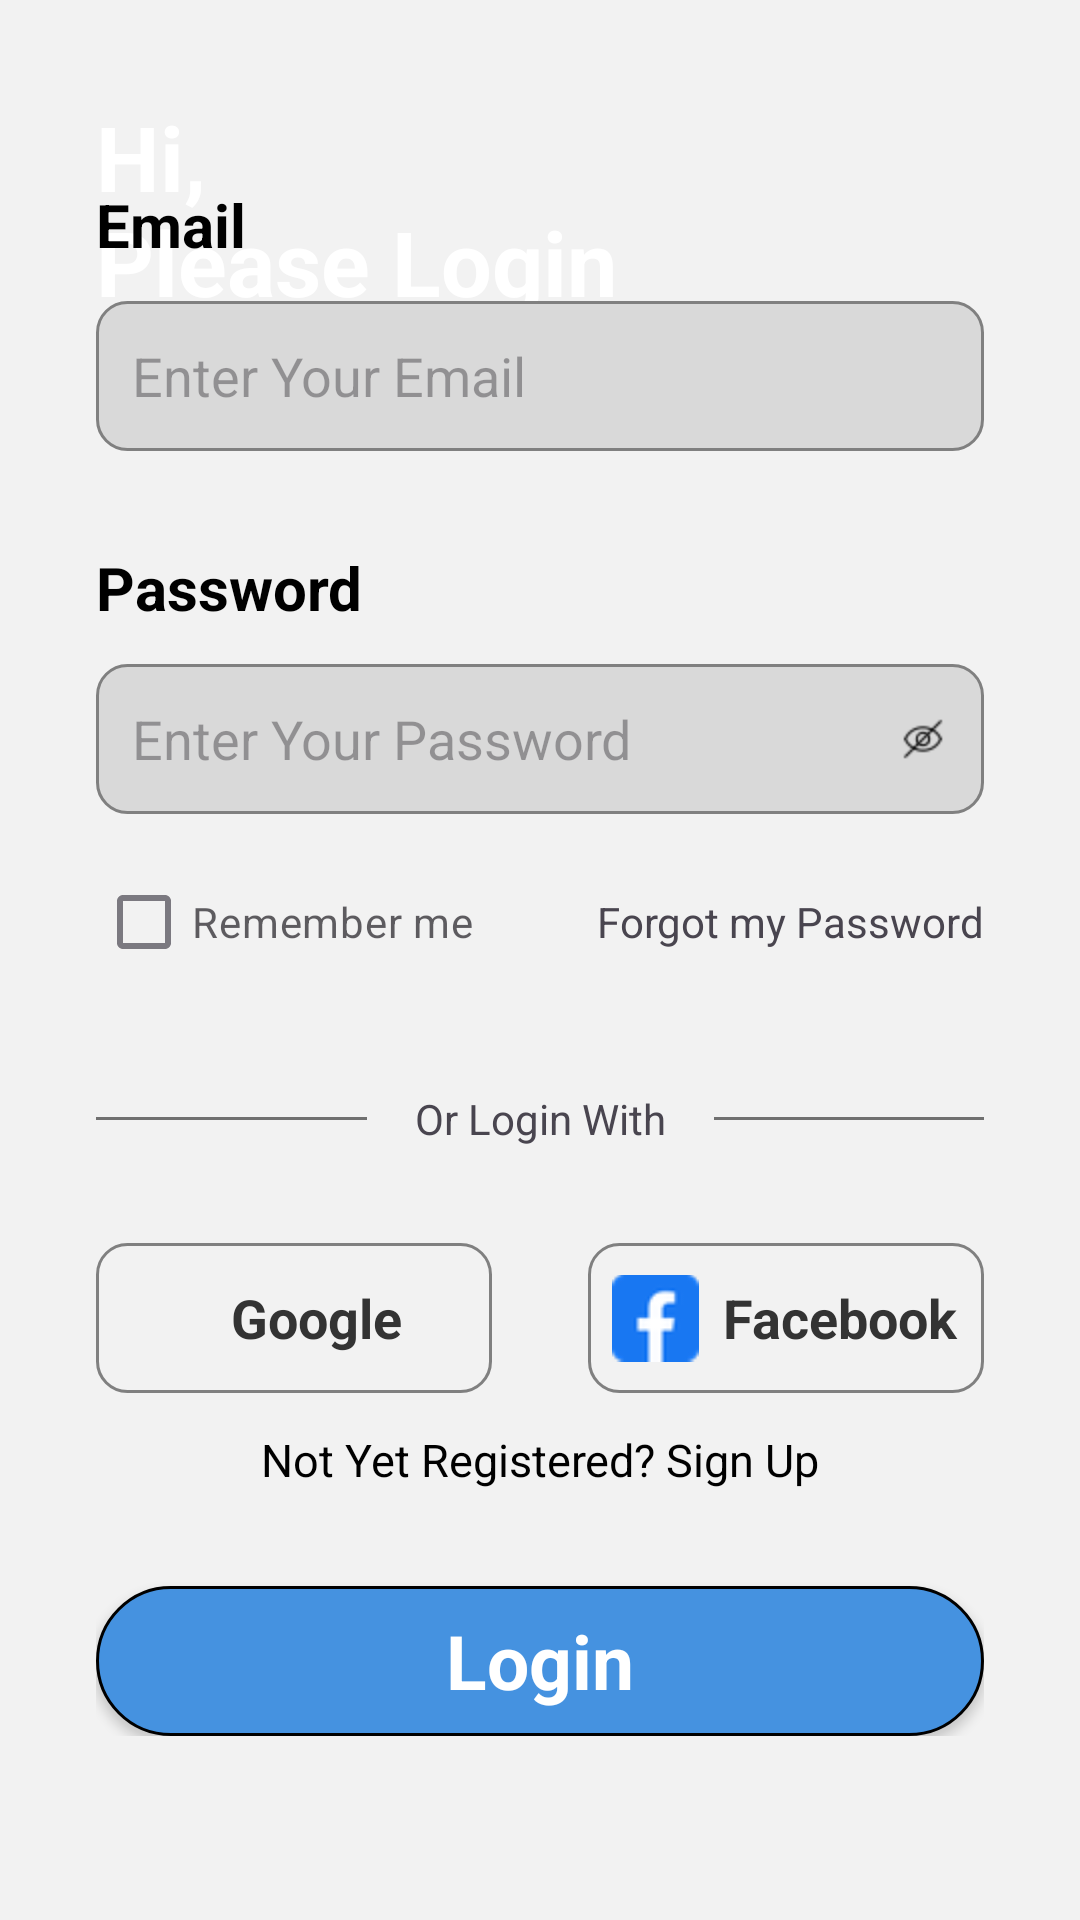

Reconstruct the res/layout file that produces this screen, plus the resources it refers to.
<!-- AndroidManifest.xml: application theme Theme.HouseBookingApp -->
<!-- res/layout/activity_login.xml -->
<?xml version="1.0" encoding="utf-8"?>
<androidx.constraintlayout.widget.ConstraintLayout xmlns:android="http://schemas.android.com/apk/res/android"
    xmlns:app="http://schemas.android.com/apk/res-auto"
    xmlns:tools="http://schemas.android.com/tools"
    android:id="@+id/main"
    android:layout_width="match_parent"
    android:layout_height="match_parent"
    android:background="#F2F2F2"
    tools:context=".LoginActivity">

    <ImageView
        android:id="@+id/imageView3"
        android:layout_width="match_parent"
        android:layout_height="wrap_content"
        android:scaleType="fitXY"
        app:layout_constraintEnd_toEndOf="parent"
        app:layout_constraintStart_toStartOf="parent"
        app:layout_constraintTop_toTopOf="parent"
        app:srcCompat="@drawable/top_background" />

    <TextView
        android:id="@+id/login"
        android:layout_width="wrap_content"
        android:layout_height="wrap_content"
        android:layout_marginStart="32dp"
        android:layout_marginTop="32dp"
        android:text="@string/hi_nplease_login"
        android:textColor="#FFFFFF"
        android:textSize="30sp"
        android:textStyle="bold"
        app:layout_constraintStart_toStartOf="parent"
        app:layout_constraintTop_toTopOf="parent" />

    <LinearLayout
        android:layout_width="match_parent"
        android:layout_height="wrap_content"
        android:layout_marginTop="32dp"
        android:layout_marginBottom="32dp"
        android:orientation="vertical"
        android:padding="32dp"
        app:layout_constraintBottom_toBottomOf="parent"
        app:layout_constraintStart_toStartOf="parent"
        app:layout_constraintTop_toBottomOf="@+id/imageView3">

        <TextView
            android:id="@+id/user_email"
            android:layout_width="match_parent"
            android:layout_height="wrap_content"
            android:text="@string/email_ep"
            android:textColor="#000000"
            android:textSize="20sp"
            android:textStyle="bold" />

        <EditText
            android:id="@+id/enter_email"
            android:layout_width="match_parent"
            android:layout_height="50dp"
            android:layout_marginTop="12dp"
            android:background="@drawable/edittext_background"
            android:ems="10"
            android:hint="@string/enter_your_email"
            android:inputType="textPersonName"
            android:padding="12dp"
            android:textColor="#707070"
            android:textSize="18sp" />

        <TextView
            android:id="@+id/user_password"
            android:layout_width="match_parent"
            android:layout_height="wrap_content"
            android:layout_marginTop="32dp"
            android:text="@string/password_ep"
            android:textColor="#000000"
            android:textSize="20sp"
            android:textStyle="bold" />

        <EditText
            android:id="@+id/enter_password"
            android:layout_width="match_parent"
            android:layout_height="50dp"
            android:layout_marginTop="12dp"
            android:background="@drawable/edittext_background"
            android:ems="10"
            android:hint="@string/enter_your_password"
            android:inputType="textPassword"
            android:drawableEnd="@drawable/hide"
            android:padding="12dp"
            android:textColor="#707070"
            android:textSize="18sp" />


        <RelativeLayout
            android:layout_width="match_parent"
            android:layout_height="wrap_content"
            android:layout_marginTop="12dp">


            <CheckBox
                android:layout_width="wrap_content"
                android:layout_height="wrap_content"
                android:layout_centerVertical="true"
                android:alpha="0.7"
                android:text="@string/remember_me" />

            <TextView
                android:layout_width="wrap_content"
                android:layout_height="wrap_content"
                android:layout_alignParentEnd="true"
                android:layout_centerVertical="true"
                android:layout_marginTop="12dp"
                android:text="@string/forgot_my_password" />
        </RelativeLayout>

        <LinearLayout
            android:layout_width="match_parent"
            android:layout_height="wrap_content"
            android:layout_marginTop="32dp"
            android:layout_marginBottom="32dp"
            android:orientation="horizontal">

            <View
                android:id="@+id/view"
                android:layout_width="wrap_content"
                android:layout_height="1dp"
                android:layout_gravity="center_vertical"
                android:layout_weight="1"
                android:background="#707070" />

            <TextView
                android:id="@+id/textView6"
                android:layout_width="wrap_content"
                android:layout_height="wrap_content"
                android:layout_marginStart="16dp"
                android:layout_marginEnd="16dp"
                android:text="@string/or_login_with" />

            <View
                android:id="@+id/view2"
                android:layout_width="wrap_content"
                android:layout_height="1dp"
                android:layout_gravity="center_vertical"
                android:layout_weight="1"
                android:background="#707070" />


        </LinearLayout>

        <LinearLayout
            android:layout_width="match_parent"
            android:layout_height="wrap_content"
            android:orientation="horizontal"
            tools:layout_marginTop="32dp">

            <LinearLayout
                android:layout_width="match_parent"
                android:layout_height="50dp"
                android:layout_marginEnd="16dp"
                android:layout_weight="0.5"
                android:background="@drawable/social_btn_background"
                android:orientation="horizontal">

                <ImageView
                    android:id="@+id/image_google"
                    android:layout_width="29dp"
                    android:layout_height="30dp"
                    android:layout_gravity="center_vertical"
                    android:layout_margin="8dp"
                    app:srcCompat="@drawable/google" />

                <TextView
                    android:id="@+id/text_google"
                    android:layout_width="wrap_content"
                    android:layout_height="wrap_content"
                    android:layout_gravity="center_vertical"
                    android:layout_weight="1"
                    android:text="@string/google"
                    android:textColor="#333333"
                    android:textSize="18sp"
                    android:textStyle="bold" />
            </LinearLayout>

            <LinearLayout
                android:layout_width="match_parent"
                android:layout_height="50dp"
                android:layout_marginStart="16dp"
                android:layout_weight="0.5"
                android:background="@drawable/social_btn_background"
                android:orientation="horizontal">

                <ImageView
                    android:id="@+id/image_facebook"
                    android:layout_width="29dp"
                    android:layout_height="30dp"
                    android:layout_gravity="center_vertical"
                    android:layout_margin="8dp"
                    app:srcCompat="@drawable/facebook" />

                <TextView
                    android:id="@+id/text_facebook"
                    android:layout_width="wrap_content"
                    android:layout_height="wrap_content"
                    android:layout_gravity="center_vertical"
                    android:layout_weight="1"
                    android:text="@string/facebook"
                    android:textColor="#333333"
                    android:textSize="18sp"
                    android:textStyle="bold" />
            </LinearLayout>
        </LinearLayout>

        <TextView
            android:id="@+id/text_noacc"
            android:layout_width="match_parent"
            android:layout_height="wrap_content"
            android:layout_marginTop="12dp"
            android:textAlignment="center"
            android:layout_weight="1"
            android:textColor="@color/black"
            android:textSize="15sp"
            android:text="@string/not_yet_registered_sign_up"
            app:layout_constraintTop_toBottomOf = "@+id/button"/>


        <androidx.appcompat.widget.AppCompatButton
            android:id="@+id/btn_login"
            style="@android:style/Widget.Button"
            android:layout_width="match_parent"
            android:layout_height="50dp"
            android:layout_marginTop="32dp"
            android:background="@drawable/button_background"
            android:text="@string/login"
            android:textColor="#ffffff"
            android:textSize="25sp"
            android:textStyle="bold" />

    </LinearLayout>
</androidx.constraintlayout.widget.ConstraintLayout>
<!-- resources referenced by this layout -->
<resources>
  <color name="black">#FF000000</color>
  <!-- drawable button_background (drawable) -->
  <?xml version="1.0" encoding="utf-8"?>
  <selector xmlns:android="http://schemas.android.com/apk/res/android">
  <item>
      <shape android:shape="rectangle">
          <corners android:radius="100dp"/>
          <solid android:color="@color/blue"/>
          <stroke android:color="@color/black" android:width="1dp"/>
  
      </shape>
  </item>
  </selector>
  <!-- drawable edittext_background (drawable) -->
  <?xml version="1.0" encoding="utf-8"?>
  <selector xmlns:android="http://schemas.android.com/apk/res/android">
  <item>
      <shape android:shape="rectangle">
          <solid android:color="#d9d9d9"/>
          <corners android:radius="10dp"/>
          <stroke android:color="@color/darkblack" android:width="1dp"/>
      </shape>
  </item>
  </selector>
  <!-- drawable facebook: png bitmap (drawable-xxhdpi, 868 bytes) -->
  <!-- drawable hide: png bitmap (drawable-hdpi, 688 bytes) -->
  <!-- drawable social_btn_background (drawable) -->
  <?xml version="1.0" encoding="utf-8"?>
  <selector xmlns:android="http://schemas.android.com/apk/res/android">
  <item>
      <shape android:shape="rectangle">
          <stroke android:width="1dp" android:color="@color/darkblack"/>
          <corners android:radius="10dp"/>
      </shape>
  </item>
  </selector>
  <string name="email_ep">Email</string>
  <string name="enter_your_email">Enter Your Email</string>
  <string name="enter_your_password">Enter Your Password</string>
  <string name="facebook">Facebook</string>
  <string name="forgot_my_password">Forgot my Password</string>
  <string name="google">Google</string>
  <string name="hi_nplease_login">Hi, \nPlease Login</string>
  <string name="login">Login</string>
  <string name="not_yet_registered_sign_up">Not Yet Registered? Sign Up</string>
  <string name="or_login_with">Or Login With</string>
  <string name="password_ep">Password</string>
  <string name="remember_me">Remember me</string>
  <style name="Theme.HouseBookingApp" parent="Base.Theme.HouseBookingApp" />
  <color name="blue">#4592E0</color>
  <color name="darkblack">#808080</color>
  <style name="Base.Theme.HouseBookingApp" parent="Theme.Material3.DayNight.NoActionBar">
          
          
      </style>
</resources>
